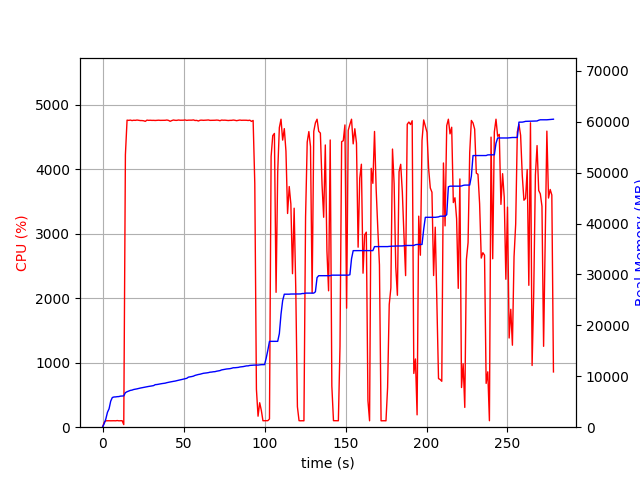

Source data for this figure (header and first rows):
elapsed_time, nproc, cpu, mem_real, mem_virtual
3.3855438232421875e-05, 1, 0.0, 7.0, 3186
1.006, 1, 75.5, 698.4, 1795
2.015, 1, 99.2, 1606, 2747
3.022, 1, 100.2, 2916, 4099
4.03, 1, 100.2, 3620, 5933
5.037, 1, 99.3, 5118, 7725
6.044, 1, 100.3, 5830, 7853
7.051, 1, 100.3, 5934, 7853
8.059, 1, 99.2, 5948, 7853
9.066, 1, 103.2, 5996, 8013
10.07, 1, 99.2, 6016, 8013
11.08, 1, 100.3, 6104, 8013
12.09, 1, 101.0, 6120, 8025
13.1, 2, 40.6, 6145, 8059
14.11, 1, 4227, 6788, 12013
15.14, 1, 4762, 6967, 12163
16.15, 1, 4759, 7097, 12316
17.18, 1, 4763, 7229, 12454
18.2, 1, 4756, 7287, 12533
19.23, 1, 4761, 7406, 12667
20.25, 1, 4759, 7460, 12745
21.28, 1, 4764, 7529, 12827
22.3, 1, 4759, 7615, 12891
23.33, 1, 4756, 7688, 12981
24.35, 1, 4756, 7753, 13045
25.37, 1, 4753, 7825, 13123
26.4, 1, 4744, 7868, 13163
27.42, 1, 4763, 7951, 13231
28.45, 1, 4759, 8006, 13279
29.47, 1, 4761, 8050, 13339
30.49, 1, 4758, 8110, 13418
31.52, 1, 4759, 8170, 13499
32.54, 1, 4757, 8358, 13694
33.56, 1, 4760, 8378, 13728
34.59, 1, 4762, 8446, 13790
35.61, 1, 4759, 8534, 13875
36.63, 1, 4760, 8561, 13891
37.66, 1, 4762, 8604, 13937
38.68, 1, 4760, 8653, 13996
39.7, 1, 4764, 8746, 14121
40.73, 1, 4758, 8807, 14165
41.75, 1, 4744, 8884, 14318
42.78, 1, 4756, 8956, 14411
43.8, 1, 4765, 9006, 14431
44.82, 1, 4760, 9060, 14489
45.85, 1, 4759, 9148, 14571
46.87, 1, 4764, 9219, 14641
47.9, 1, 4761, 9283, 14719
48.92, 1, 4760, 9366, 14830
49.95, 1, 4762, 9440, 14905
50.97, 1, 4765, 9514, 14964
52, 1, 4759, 9602, 15034
53.02, 1, 4762, 9834, 15304
54.04, 1, 4762, 9885, 15414
55.07, 1, 4762, 9947, 15468
56.09, 1, 4766, 10024, 15510
57.12, 1, 4757, 10176, 15664
58.14, 1, 4759, 10271, 15850
59.17, 1, 4749, 10351, 15994
60.19, 1, 4761, 10407, 16034
... 215 more rows
